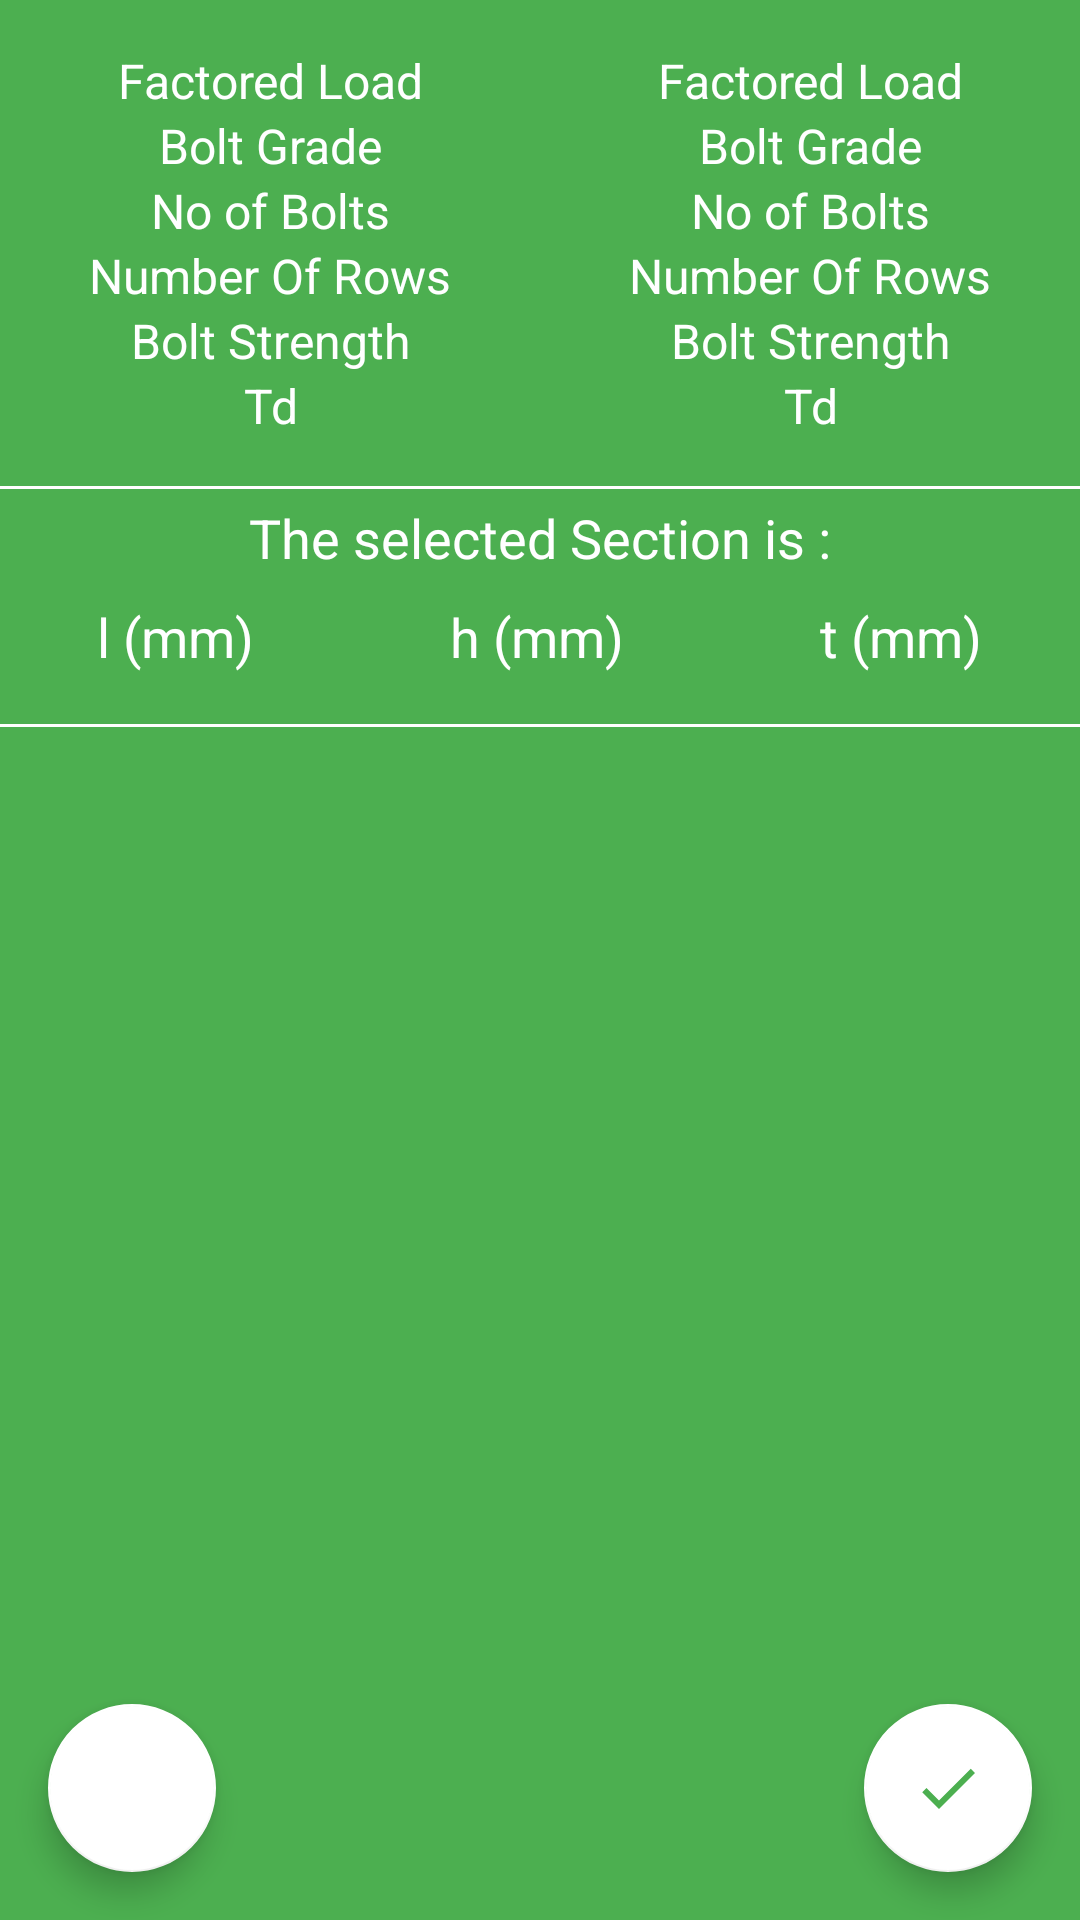

Here is an Android app screen rendered from its layout file. Give the layout XML and the strings, colors and styles it references.
<!-- AndroidManifest.xml: application theme AppTheme -->
<!-- res/layout/bolt_page_four.xml -->
<?xml version="1.0" encoding="utf-8"?>
<android.support.design.widget.CoordinatorLayout xmlns:android="http://schemas.android.com/apk/res/android"
    xmlns:app="http://schemas.android.com/apk/res-auto"
    android:id="@+id/BPageFour_CoordinateLayout"
    xmlns:tools="http://schemas.android.com/tools"
    android:layout_width="match_parent"
    android:layout_height="match_parent"
    android:background="@color/colorPrimary"
    tools:context="com.example.android.sd.ui.steel.connection.bolt.BoltActivity">

    <ScrollView
        android:layout_marginTop="16dp"
        android:layout_width="match_parent"
        android:layout_marginBottom="88dp"
        android:layout_height="match_parent">
        <LinearLayout
            android:layout_width="match_parent"
            android:layout_height="wrap_content"
            android:orientation="vertical">
            <GridLayout
                android:rowCount="6"
                android:columnCount="2"
                android:layout_width="match_parent"
                android:layout_height="wrap_content">
                <TextView
                    style="@style/GridLayoutTextView"
                    android:text="@string/Factored_Load"
                    android:layout_row="0"
                    android:layout_column="0"/>
                <TextView
                    style="@style/GridLayoutTextView"
                    android:text="@string/Factored_Load"
                    android:layout_row="0"
                    android:layout_column="1"
                    android:id="@+id/BPageFour_TV_FactoredLoad"/>
                <TextView
                    style="@style/GridLayoutTextView"
                    android:text="@string/BoltGrade"
                    android:layout_row="1"
                    android:layout_column="0"/>
                <TextView
                    style="@style/GridLayoutTextView"
                    android:text="@string/BoltGrade"
                    android:id="@+id/BPageFour_TV_boltGrade"
                    android:layout_row="1"
                    android:layout_column="1"/>

                <TextView
                    style="@style/GridLayoutTextView"
                    android:text="@string/NoOfBolt"
                    android:layout_row="2"
                    android:layout_column="0"/>
                <TextView
                    style="@style/GridLayoutTextView"
                    android:text="@string/NoOfBolt"
                    android:layout_row="2"
                    android:id="@+id/BPageFour_TV_NoOfBolt"
                    android:layout_column="1"/>
                <TextView
                    style="@style/GridLayoutTextView"
                    android:text="@string/numberOfRows"
                    android:layout_row="3"
                    android:layout_column="0"/>
                <TextView
                    style="@style/GridLayoutTextView"
                    android:text="@string/numberOfRows"
                    android:layout_row="3"
                    android:id="@+id/BPageFour_TV_NoOfRows"
                    android:layout_column="1"/>
                <TextView
                    style="@style/GridLayoutTextView"
                    android:text="@string/StrengthBolt"
                    android:layout_row="4"
                    android:layout_column="0"/>
                <TextView
                    style="@style/GridLayoutTextView"
                    android:text="@string/StrengthBolt"
                    android:id="@+id/BPageFour_TV_BoltStrength"
                    android:layout_row="4"
                    android:layout_column="1"/>
                <TextView
                    style="@style/GridLayoutTextView"
                    android:text="@string/Td"
                    android:layout_row="5"
                    android:layout_column="0"/>
                <TextView
                    style="@style/GridLayoutTextView"
                    android:text="@string/Td"
                    android:id="@+id/BPageFour_TV_Td"
                    android:layout_row="5"
                    android:layout_column="1"/>
            </GridLayout>
            <View
                android:layout_marginTop="16dp"
                android:layout_width="match_parent"
                android:layout_height="1dp"
                android:background="@color/colorWhite"/>
            <TextView
                android:layout_width="match_parent"
                android:layout_height="wrap_content"
                android:textSize="18sp"
                android:layout_marginTop="4dp"
                android:textColor="@color/colorWhite"
                android:layout_gravity="center"
                android:textAlignment="center"
                android:text="@string/Section"/>
            <LinearLayout
                android:layout_width="match_parent"
                android:layout_height="wrap_content"
                android:layout_marginBottom="16dp"
                android:layout_marginStart="16dp"
                android:layout_marginEnd="16dp"
                android:layout_marginTop="8dp"
                android:orientation="horizontal">
                <TextView
                    style="@style/TextViewForSection"
                    android:id="@+id/BPAgeFour_TV_section_l"
                    android:text="@string/Value_l"/>
                <ImageButton
                    android:background="@color/colorPrimary"
                    android:layout_height="26dp"
                    style="@style/TextViewForSection"
                    android:scaleType="fitCenter"
                    android:src="@drawable/ic_close_black_24dp"/>
                <TextView
                    style="@style/TextViewForSection"
                    android:id="@+id/BPAgeFour_TV_section_h"
                    android:text="@string/Value_h"/>
                <ImageButton
                    android:background="@color/colorPrimary"
                    android:layout_height="26dp"
                    style="@style/TextViewForSection"
                    android:scaleType="fitCenter"
                    android:src="@drawable/ic_close_black_24dp"/>
                <TextView
                    style="@style/TextViewForSection"
                    android:id="@+id/BPAgeFour_TV_section_t"
                    android:text="@string/Value_t"/>
            </LinearLayout>
            <View
                android:layout_marginBottom="16dp"
                android:layout_width="match_parent"
                android:layout_height="1dp"
                android:background="@color/colorWhite"/>
        </LinearLayout>
    </ScrollView>
    <android.support.design.widget.FloatingActionButton
        android:id="@+id/BPageFour_FABConfirm"
        android:layout_width="56dp"
        android:layout_height="56dp"
        android:src="@drawable/ic_check_black_24dp"
        android:layout_margin="16dp"
        android:layout_gravity="end|bottom"/>

    <android.support.design.widget.FloatingActionButton
        android:id="@+id/BPageFour_FABPrevious"
        android:layout_width="56dp"
        android:layout_height="56dp"
        android:src="@drawable/ic_chevron_left_white_24dp"
        android:layout_margin="16dp"
        android:layout_gravity="bottom"/>

</android.support.design.widget.CoordinatorLayout>
<!-- resources referenced by this layout -->
<resources>
  <color name="colorPrimary">#4CAF50</color>
  <color name="colorWhite">#ffffff</color>
  <!-- drawable ic_check_black_24dp (drawable) -->
  <vector android:height="16dp" android:viewportHeight="24.0"
      android:viewportWidth="24.0" android:width="16dp" xmlns:android="http://schemas.android.com/apk/res/android">
      <path android:fillColor="@color/colorPrimary" android:pathData="M9,16.17L4.83,12l-1.42,1.41L9,19 21,7l-1.41,-1.41z"/>
  </vector>
  <string name="BoltGrade">Bolt Grade</string>
  <string name="Factored_Load">Factored Load</string>
  <string name="NoOfBolt">No of Bolts</string>
  <string name="Section">The selected Section is :</string>
  <string name="StrengthBolt">Bolt Strength</string>
  <string name="Td">Td</string>
  <string name="Value_h">h (mm)</string>
  <string name="Value_l">l (mm)</string>
  <string name="Value_t">t (mm)</string>
  <string name="numberOfRows">Number Of Rows</string>
  <style name="GridLayoutTextView">
          <item name="android:layout_columnWeight">1</item>
          <item name="android:layout_width">wrap_content</item>
          <item name="android:layout_height">wrap_content</item>
          <item name="android:textSize">16sp</item>
          <item name="android:layout_gravity">center</item>
          <item name="android:textColor">@color/colorWhite</item>
          <item name="android:textAlignment">center</item>
      </style>
  <style name="TextViewForSection">
          <item name="android:layout_weight">1</item>
          <item name="android:layout_height">wrap_content</item>
          <item name="android:layout_width">wrap_content</item>
          <item name="android:textAlignment">center</item>
          <item name="android:layout_gravity">center</item>
          <item name="android:textColor">@color/colorWhite</item>
          <item name="android:textSize">18sp</item>
      </style>
  <style name="AppTheme" parent="Theme.AppCompat.Light.NoActionBar">
          
          <item name="colorPrimary">@color/colorPrimary</item>
          <item name="colorPrimaryDark">@color/colorPrimaryDark</item>
          <item name="colorAccent">@color/colorWhite</item>
      </style>
  <color name="colorPrimaryDark">#388E3C</color>
</resources>
